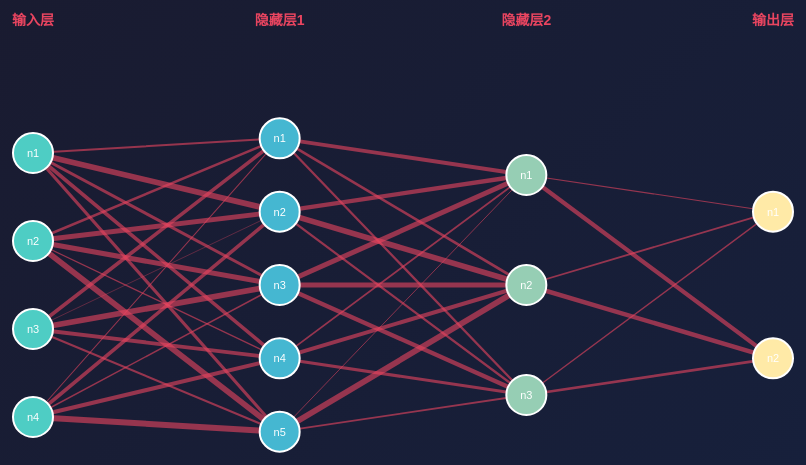
D3 v7 page, settled after 480 driven frames (8 s of simulated time); the page loaded 1 data file(s).


    const width = 900;
    const height = 600;
    const margin = { top: 80, right: 80, bottom: 80, left: 80 };
    
    const svg = d3.select("#visualization")
      .append("svg")
      .attr("width", width)
      .attr("height", height);
    
    const tooltip = d3.select(".tooltip");
    
    d3.json("network.json").then(data => {
      const layers = data.layers;
      const weights = data.weights;
      
      const layerSpacing = (width - margin.left - margin.right) / (layers.length - 1);
      
      const nodes = [];
      const links = [];
      
      layers.forEach((layer, layerIndex) => {
        const neuronCount = layer.neurons;
        const layerHeight = (height - margin.top - margin.bottom);
        const neuronSpacing = layerHeight / (neuronCount + 1);
        
        for (let i = 0; i < neuronCount; i++) {
          nodes.push({
            layer: layerIndex,
            layerName: layer.name,
            index: i,
            x: margin.left + layerIndex * layerSpacing,
            y: margin.top + (i + 1) * neuronSpacing,
            id: `${layerIndex}-${i}`
          });
        }
      });
      
      weights.forEach((layerWeights, layerIndex) => {
        layerWeights.forEach((neuronWeights, fromNeuron) => {
          neuronWeights.forEach((weight, toNeuron) => {
            links.push({
              source: `${layerIndex}-${fromNeuron}`,
              target: `${layerIndex + 1}-${toNeuron}`,
              weight: weight
            });
          });
        });
      });
      
      const weightScale = d3.scaleLinear()
        .domain([0, d3.max(links, d => Math.abs(d.weight))])
        .range([0.5, 6]);
      
      const colorScale = d3.scaleOrdinal()
        .domain(layers.map(l => l.name))
        .range(["#4ecdc4", "#45b7d1", "#96ceb4", "#ffeaa7"]);
      
      const linkGroup = svg.append("g").attr("class", "links");
      const nodeGroup = svg.append("g").attr("class", "nodes");
      
      const link = linkGroup.selectAll("line")
        .data(links)
        .enter()
        .append("line")
        .attr("class", "connection")
        .attr("x1", d => nodes.find(n => n.id === d.source).x)
        .attr("y1", d => nodes.find(n => n.id === d.source).y)
        .attr("x2", d => nodes.find(n => n.id === d.target).x)
        .attr("y2", d => nodes.find(n => n.id === d.target).y)
        .attr("stroke", "#e94560")
        .attr("stroke-width", d => weightScale(Math.abs(d.weight)))
        .attr("stroke-opacity", 0.6);
      
      link.on("mouseover", function(event, d) {
          d3.select(this)
            .attr("stroke-opacity", 1)
            .attr("stroke-width", weightScale(Math.abs(d.weight)) * 1.5);
          
          tooltip.style("opacity", 1)
            .html(`权重值: ${d.weight.toFixed(3)}`)
            .style("left", (event.pageX + 10) + "px")
            .style("top", (event.pageY - 28) + "px");
        })
        .on("mouseout", function(event, d) {
          d3.select(this)
            .attr("stroke-opacity", 0.6)
            .attr("stroke-width", weightScale(Math.abs(d.weight)));
          
          tooltip.style("opacity", 0);
        });
      
      const node = nodeGroup.selectAll("g")
        .data(nodes)
        .enter()
        .append("g")
        .attr("class", "neuron");
      
      node.append("circle")
        .attr("cx", d => d.x)
        .attr("cy", d => d.y)
        .attr("r", 20)
        .attr("fill", d => colorScale(d.layerName))
        .attr("stroke", "#fff")
        .attr("stroke-width", 2);
      
      node.append("text")
        .attr("class", "neuron-label")
        .attr("x", d => d.x)
        .attr("y", d => d.y + 4)
        .text(d => `n${d.index + 1}`);
      
      node.on("mouseover", function(event, d) {
          d3.select(this).select("circle")
            .attr("r", 25);
          
          tooltip.style("opacity", 1)
            .html(`层: ${d.layerName}<br>神经元: ${d.index + 1}`)
            .style("left", (event.pageX + 10) + "px")
            .style("top", (event.pageY - 28) + "px");
        })
        .on("mouseout", function(event, d) {
          d3.select(this).select("circle")
            .attr("r", 20);
          
          tooltip.style("opacity", 0);
        });
      
      svg.selectAll(".layer-label")
        .data(layers)
        .enter()
        .append("text")
        .attr("class", "layer-label")
        .attr("x", (d, i) => margin.left + i * layerSpacing)
        .attr("y", margin.top / 2)
        .text(d => d.name);
    }).catch(error => {
      console.error("加载数据失败:", error);
      d3.select("#visualization")
        .append("p")
        .style("color", "red")
        .text("无法加载 network.json 文件，请确保通过本地服务器访问此页面。");
    });
  

### data: network.json
{
 "layers": [
  {
   "name": "输入层",
   "neurons": 4
  },
  {
   "name": "隐藏层1",
   "neurons": 5
  },
  {
   "name": "隐藏层2",
   "neurons": 3
  },
  {
   "name": "输出层",
   "neurons": 2
  }
 ],
 "weights": [
  [
   [
    0.2789,
    -0.95,
    -0.4499,
    -0.5536,
    0.4729
   ],
   [
    0.3534,
    0.7844,
    -0.8261,
    -0.1562,
    -0.9404
   ],
   [
    -0.5627,
    0.0107,
    -0.9469,
    -0.6023,
    0.2998
   ],
   [
    0.0899,
    -0.5591,
    0.1785,
    0.6189,
    -0.987
   ]
  ],
  [
   [
    0.6116,
    0.3963,
    -0.3195
   ],
   [
    -0.689,
    0.9144,
    -0.3268
   ],
   [
    -0.8145,
    -0.8066,
    0.695
   ],
   [
    0.2075,
    0.6143,
    0.4595
   ],
   [
    0.0725,
    0.9462,
    -0.2429
   ]
  ],
  [
   [
    0.1041,
    0.6588
   ],
   [
    0.237,
    0.7234
   ],
   [
    0.1547,
    0.4091
   ]
  ]
 ]
}